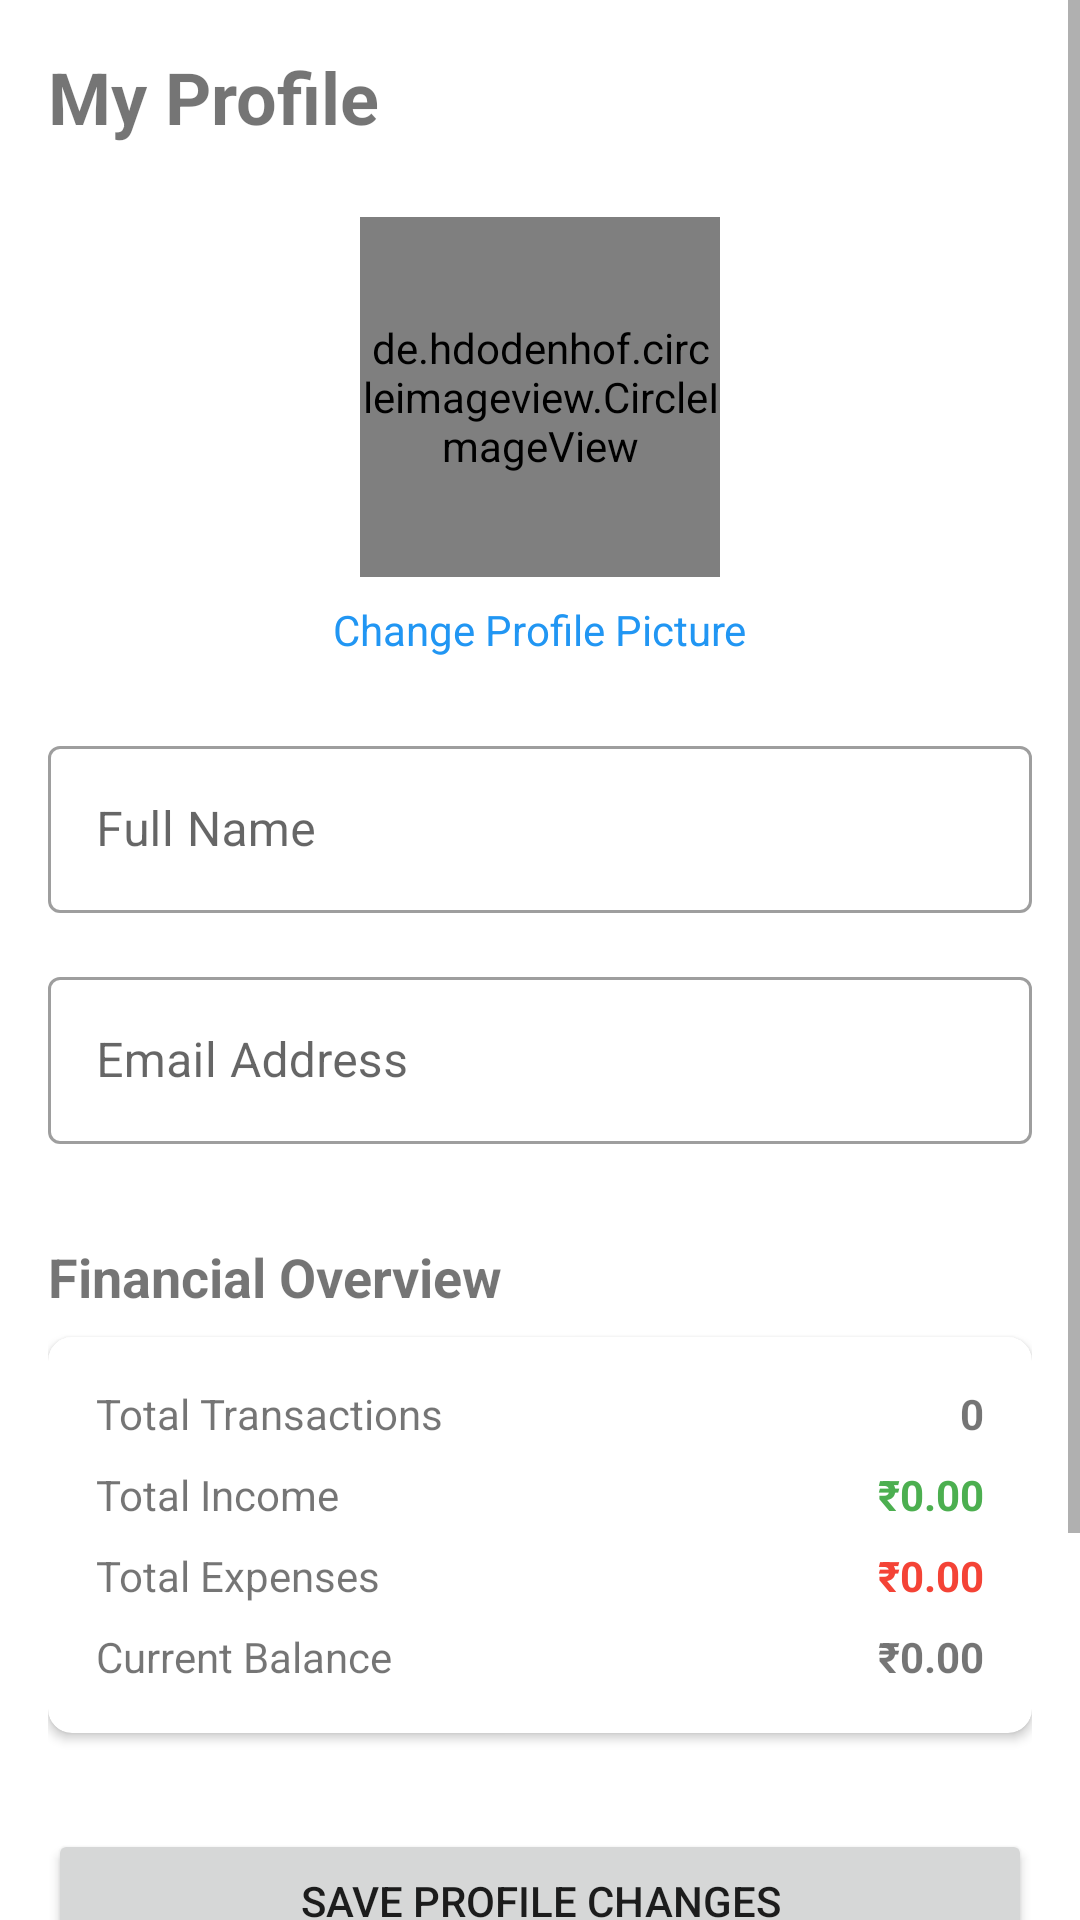

Android layout source for this screen:
<!-- AndroidManifest.xml: application theme Theme.FinanceManager -->
<!-- res/layout/fragment_profile.xml -->
<?xml version="1.0" encoding="utf-8"?>
<ScrollView xmlns:android="http://schemas.android.com/apk/res/android"
    xmlns:app="http://schemas.android.com/apk/res-auto"
    android:layout_width="match_parent"
    android:layout_height="match_parent"
    android:fillViewport="true">

    <androidx.constraintlayout.widget.ConstraintLayout
        android:layout_width="match_parent"
        android:layout_height="wrap_content"
        android:padding="16dp">

        <TextView
            android:id="@+id/tv_title"
            android:layout_width="wrap_content"
            android:layout_height="wrap_content"
            android:text="My Profile"
            android:textSize="24sp"
            android:textStyle="bold"
            app:layout_constraintStart_toStartOf="parent"
            app:layout_constraintTop_toTopOf="parent" />

        <de.hdodenhof.circleimageview.CircleImageView
            android:id="@+id/iv_profile"
            android:layout_width="120dp"
            android:layout_height="120dp"
            android:layout_marginTop="24dp"
            android:src="@drawable/default_profile"
            app:layout_constraintEnd_toEndOf="parent"
            app:layout_constraintStart_toStartOf="parent"
            app:layout_constraintTop_toBottomOf="@id/tv_title" />

        <TextView
            android:id="@+id/tv_change_photo"
            android:layout_width="wrap_content"
            android:layout_height="wrap_content"
            android:layout_marginTop="8dp"
            android:text="Change Profile Picture"
            android:textColor="@color/colorPrimary"
            app:layout_constraintEnd_toEndOf="parent"
            app:layout_constraintStart_toStartOf="parent"
            app:layout_constraintTop_toBottomOf="@id/iv_profile" />

        
        <com.google.android.material.textfield.TextInputLayout
            android:id="@+id/til_name"
            style="@style/Widget.MaterialComponents.TextInputLayout.OutlinedBox"
            android:layout_width="0dp"
            android:layout_height="wrap_content"
            android:layout_marginTop="24dp"
            android:hint="Full Name"
            app:layout_constraintEnd_toEndOf="parent"
            app:layout_constraintStart_toStartOf="parent"
            app:layout_constraintTop_toBottomOf="@id/tv_change_photo">

            <com.google.android.material.textfield.TextInputEditText
                android:id="@+id/et_name"
                android:layout_width="match_parent"
                android:layout_height="wrap_content"
                android:inputType="textPersonName" />

        </com.google.android.material.textfield.TextInputLayout>

        <com.google.android.material.textfield.TextInputLayout
            android:id="@+id/til_email"
            style="@style/Widget.MaterialComponents.TextInputLayout.OutlinedBox"
            android:layout_width="0dp"
            android:layout_height="wrap_content"
            android:layout_marginTop="16dp"
            android:hint="Email Address"
            app:layout_constraintEnd_toEndOf="parent"
            app:layout_constraintStart_toStartOf="parent"
            app:layout_constraintTop_toBottomOf="@id/til_name">

            <com.google.android.material.textfield.TextInputEditText
                android:id="@+id/et_email"
                android:layout_width="match_parent"
                android:layout_height="wrap_content"
                android:inputType="textEmailAddress" />

        </com.google.android.material.textfield.TextInputLayout>

        
        <TextView
            android:id="@+id/tv_statistics_title"
            android:layout_width="wrap_content"
            android:layout_height="wrap_content"
            android:layout_marginTop="32dp"
            android:text="Financial Overview"
            android:textSize="18sp"
            android:textStyle="bold"
            app:layout_constraintStart_toStartOf="parent"
            app:layout_constraintTop_toBottomOf="@id/til_email" />

        <androidx.cardview.widget.CardView
            android:id="@+id/card_statistics"
            android:layout_width="0dp"
            android:layout_height="wrap_content"
            android:layout_marginTop="8dp"
            app:cardCornerRadius="8dp"
            app:cardElevation="2dp"
            app:layout_constraintEnd_toEndOf="parent"
            app:layout_constraintStart_toStartOf="parent"
            app:layout_constraintTop_toBottomOf="@id/tv_statistics_title">

            <LinearLayout
                android:layout_width="match_parent"
                android:layout_height="wrap_content"
                android:orientation="vertical"
                android:padding="16dp">

                
                <LinearLayout
                    android:layout_width="match_parent"
                    android:layout_height="wrap_content"
                    android:orientation="horizontal">

                    <TextView
                        android:layout_width="0dp"
                        android:layout_height="wrap_content"
                        android:layout_weight="1"
                        android:text="Total Transactions"
                        android:textSize="14sp" />

                    <TextView
                        android:id="@+id/tv_total_transactions"
                        android:layout_width="wrap_content"
                        android:layout_height="wrap_content"
                        android:text="0"
                        android:textStyle="bold" />
                </LinearLayout>

                
                <LinearLayout
                    android:layout_width="match_parent"
                    android:layout_height="wrap_content"
                    android:layout_marginTop="8dp"
                    android:orientation="horizontal">

                    <TextView
                        android:layout_width="0dp"
                        android:layout_height="wrap_content"
                        android:layout_weight="1"
                        android:text="Total Income"
                        android:textSize="14sp" />

                    <TextView
                        android:id="@+id/tv_total_income"
                        android:layout_width="wrap_content"
                        android:layout_height="wrap_content"
                        android:text="₹0.00"
                        android:textColor="#4CAF50"
                        android:textStyle="bold" />
                </LinearLayout>

                
                <LinearLayout
                    android:layout_width="match_parent"
                    android:layout_height="wrap_content"
                    android:layout_marginTop="8dp"
                    android:orientation="horizontal">

                    <TextView
                        android:layout_width="0dp"
                        android:layout_height="wrap_content"
                        android:layout_weight="1"
                        android:text="Total Expenses"
                        android:textSize="14sp" />

                    <TextView
                        android:id="@+id/tv_total_expense"
                        android:layout_width="wrap_content"
                        android:layout_height="wrap_content"
                        android:text="₹0.00"
                        android:textColor="#F44336"
                        android:textStyle="bold" />
                </LinearLayout>

                
                <LinearLayout
                    android:layout_width="match_parent"
                    android:layout_height="wrap_content"
                    android:layout_marginTop="8dp"
                    android:orientation="horizontal">

                    <TextView
                        android:layout_width="0dp"
                        android:layout_height="wrap_content"
                        android:layout_weight="1"
                        android:text="Current Balance"
                        android:textSize="14sp" />

                    <TextView
                        android:id="@+id/tv_balance"
                        android:layout_width="wrap_content"
                        android:layout_height="wrap_content"
                        android:text="₹0.00"
                        android:textStyle="bold" />
                </LinearLayout>
            </LinearLayout>
        </androidx.cardview.widget.CardView>

        
        <Button
            android:id="@+id/btn_save_changes"
            android:layout_width="0dp"
            android:layout_height="wrap_content"
            android:layout_marginTop="32dp"
            android:text="Save Profile Changes"
            app:layout_constraintEnd_toEndOf="parent"
            app:layout_constraintStart_toStartOf="parent"
            app:layout_constraintTop_toBottomOf="@id/card_statistics" />

        <Button
            android:id="@+id/btn_export_data"
            style="@style/Widget.MaterialComponents.Button.OutlinedButton"
            android:layout_width="0dp"
            android:layout_height="wrap_content"
            android:layout_marginTop="16dp"
            android:text="Export Financial Data"
            app:layout_constraintEnd_toEndOf="parent"
            app:layout_constraintStart_toStartOf="parent"
            app:layout_constraintTop_toBottomOf="@id/btn_save_changes" />

        <Button
            android:id="@+id/btn_logout"
            style="@style/Widget.MaterialComponents.Button.OutlinedButton"
            android:layout_width="0dp"
            android:layout_height="wrap_content"
            android:layout_marginTop="16dp"
            android:text="Sign Out"
            android:textColor="#F44336"
            app:layout_constraintEnd_toEndOf="parent"
            app:layout_constraintStart_toStartOf="parent"
            app:layout_constraintTop_toBottomOf="@id/btn_export_data" />

    </androidx.constraintlayout.widget.ConstraintLayout>
</ScrollView>
<!-- resources referenced by this layout -->
<resources>
  <color name="colorPrimary">#2196F3</color>
  <style name="Theme.FinanceManager" parent="Theme.MaterialComponents.DayNight.NoActionBar">
          
          <item name="colorPrimary">@color/colorPrimary</item>
          <item name="colorPrimaryVariant">@color/colorPrimaryDark</item>
          <item name="colorOnPrimary">@color/white</item>
          
          <item name="colorSecondary">@color/colorAccent</item>
  
          <item name="colorOnSecondary">@color/black</item>
          
          <item name="android:statusBarColor">?attr/colorPrimaryVariant</item>
      </style>
  <color name="colorPrimaryDark">#1976D2</color>
  <color name="white">#FFFFFFFF</color>
  <color name="colorAccent">#FF4081</color>
  <color name="black">#FF000000</color>
</resources>
